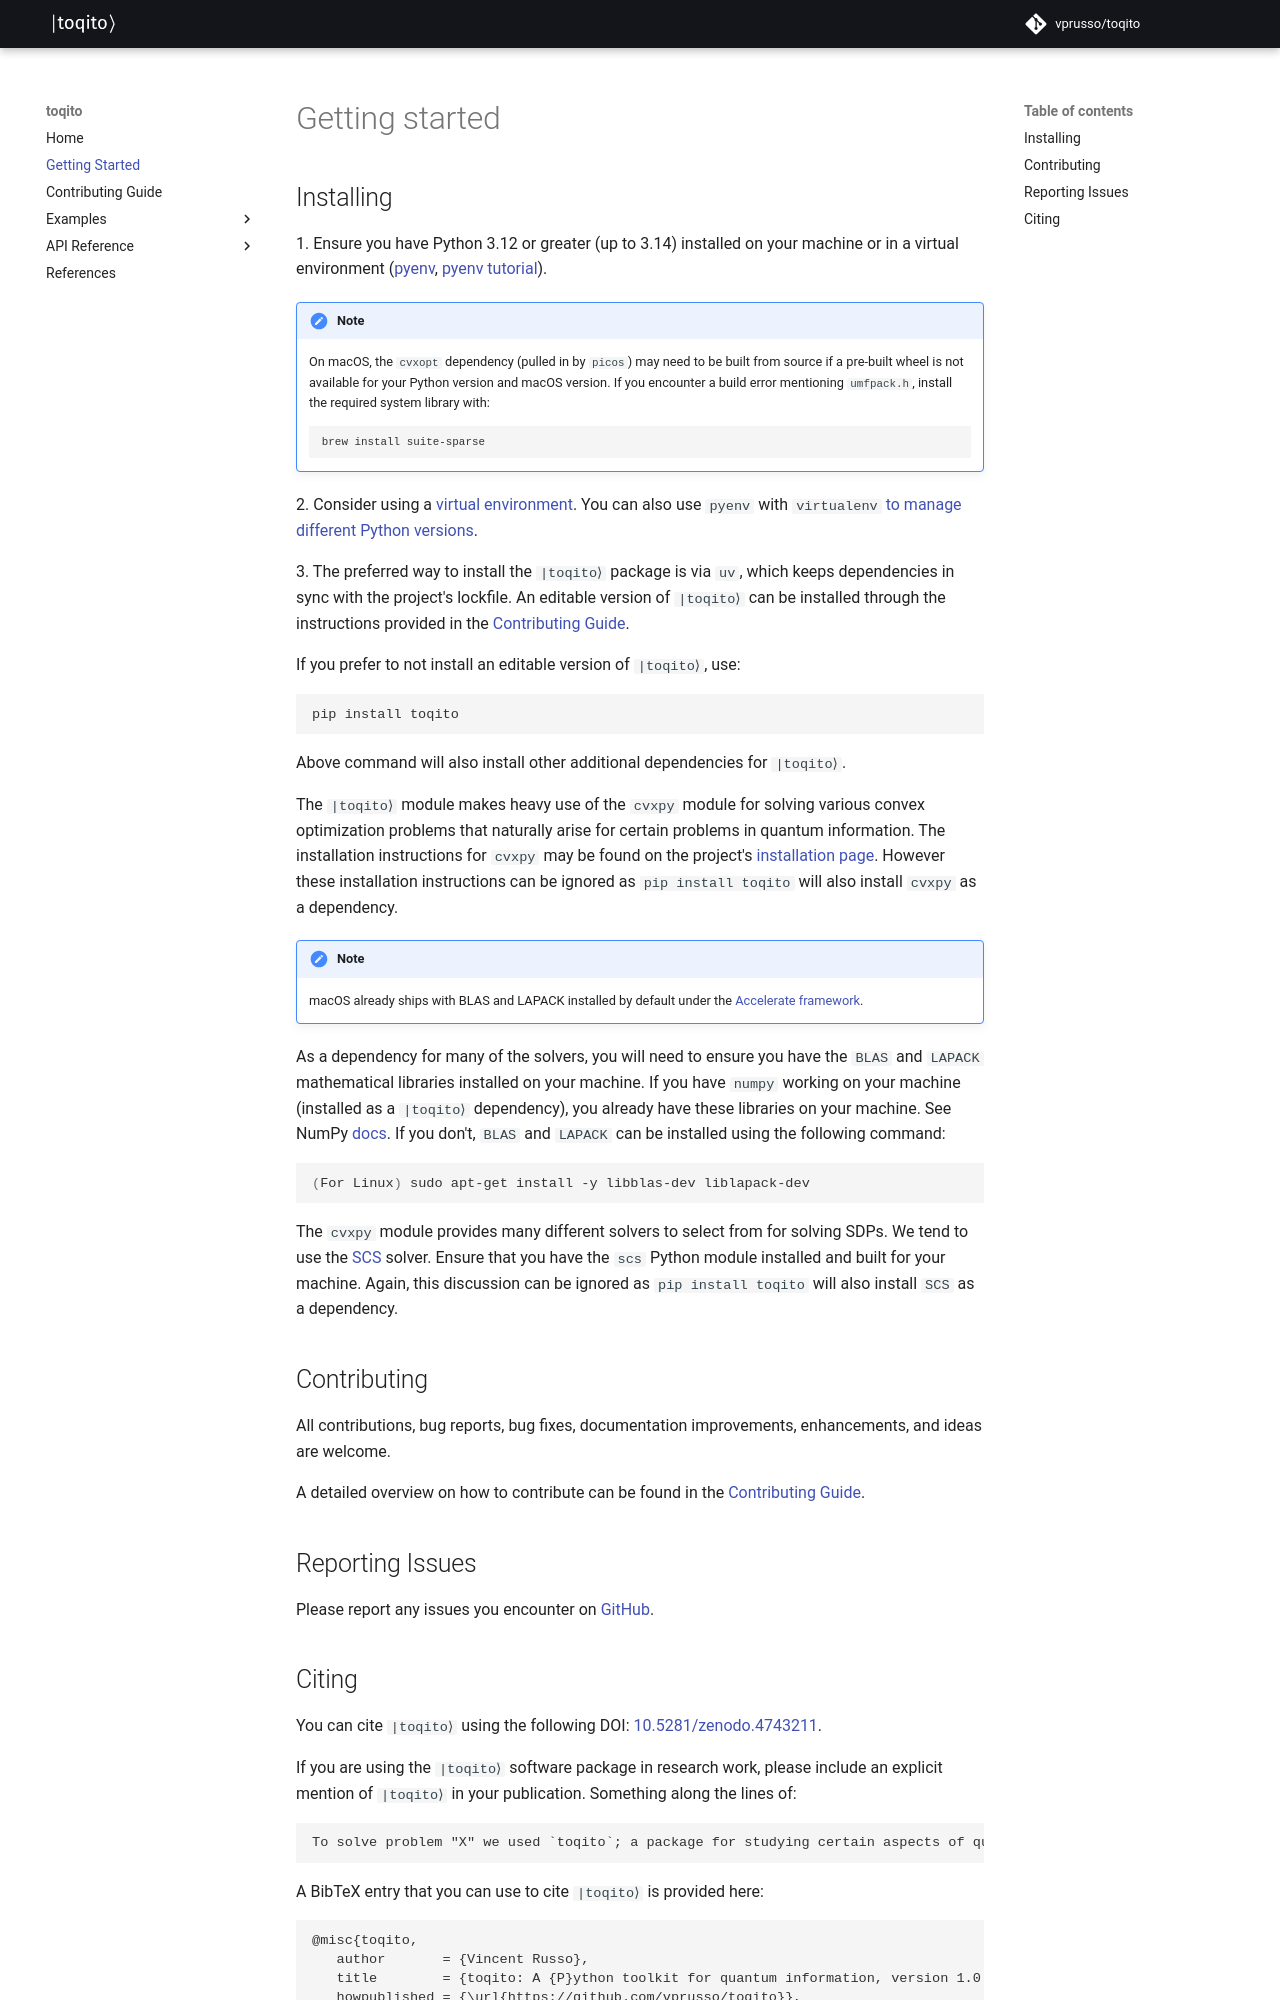

repository: vprusso/toqito · page: dev/getting-started/index.html · generator: mkdocs

# Getting started

## Installing

1\. Ensure you have Python 3.12 or greater (up to 3.14) installed on your machine or
in a virtual environment ([pyenv](https://github.com/pyenv/pyenv),
[pyenv tutorial](https://realpython.com/intro-to-pyenv/)).

!!! note
    On macOS, the `cvxopt` dependency (pulled in by `picos`) may need to be
    built from source if a pre-built wheel is not available for your Python
    version and macOS version. If you encounter a build error mentioning 
    `umfpack.h`, install the required system library with:

    ``` bash
    brew install suite-sparse
    ```

2\. Consider using a [virtual
environment](https://docs.python.org/3/tutorial/venv.html). You can also
use `pyenv` with `virtualenv` [to manage different Python
versions](https://github.com/pyenv/pyenv-virtualenv).

3\. The preferred way to install the `|toqito⟩` package is via `uv`,
which keeps dependencies in sync with the project's lockfile. An
editable version of `|toqito⟩` can be installed through the instructions
provided in the [Contributing Guide](./contributing-guide.md).

If you prefer to not install an editable version of `|toqito⟩`, use:

``` bash
pip install toqito
```

Above command will also install other additional dependencies for
`|toqito⟩`.

The `|toqito⟩` module makes heavy use of the `cvxpy` module for solving
various convex optimization problems that naturally arise for certain
problems in quantum information. The installation instructions for
`cvxpy` may be found on the project's [installation
page](https://www.cvxpy.org/install/index.html). However these
installation instructions can be ignored as `pip install toqito` will
also install `cvxpy` as a dependency.

!!! note
    macOS already ships with BLAS and LAPACK installed by default under the
    [Accelerate
    framework](https://developer.apple.com/documentation/accelerate/blas/).


As a dependency for many of the solvers, you will need to ensure you
have the `BLAS` and `LAPACK` mathematical libraries installed on your
machine. If you have `numpy` working on your machine (installed as a
`|toqito⟩` dependency), you already have these libraries on your
machine. See NumPy
[docs](https://numpy.org/doc/stable/building/blas_lapack.html). If you
don't, `BLAS` and `LAPACK` can be installed using the following
command:

``` bash
(For Linux) sudo apt-get install -y libblas-dev liblapack-dev
```

The `cvxpy` module provides many different solvers to select from for
solving SDPs. We tend to use the [SCS](https://github.com/cvxgrp/scs)
solver. Ensure that you have the `scs` Python module installed and built
for your machine. Again, this discussion can be ignored as
`pip install toqito` will also install `SCS` as a dependency.

## Contributing

All contributions, bug reports, bug fixes, documentation improvements,
enhancements, and ideas are welcome.

A detailed overview on how to contribute can be found in the
[Contributing Guide](./contributing-guide.md).

## Reporting Issues

Please report any issues you encounter on
[GitHub](https://github.com/vprusso/toqito/issues).
